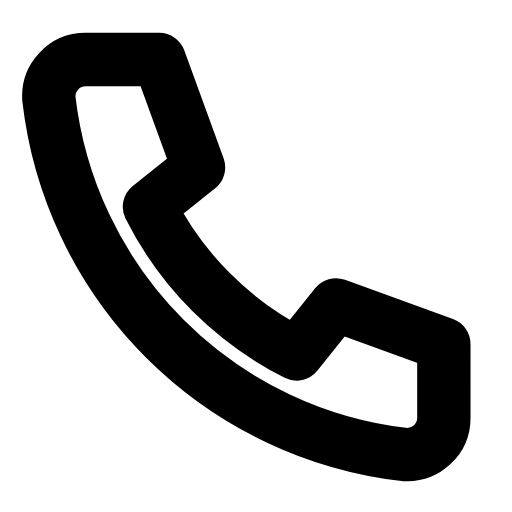
t = 0.00 s
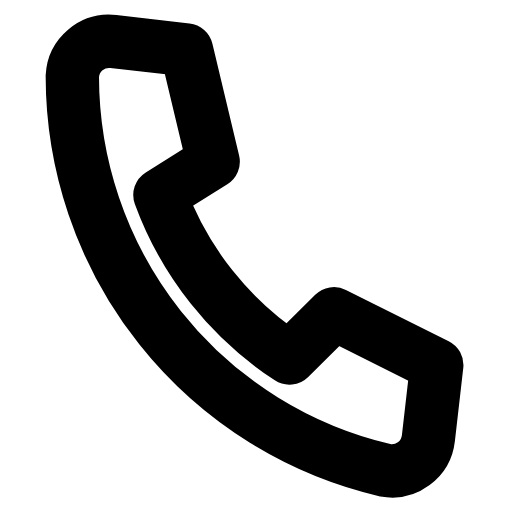
t = 0.26 s
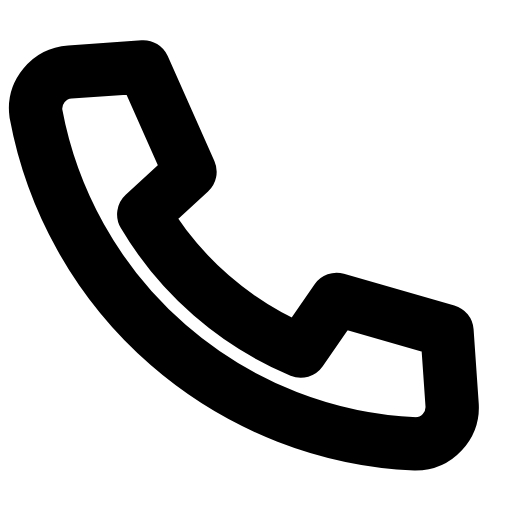
t = 0.51 s
t = 0.78 s: frame unchanged from t = 0.00 s, image omitted
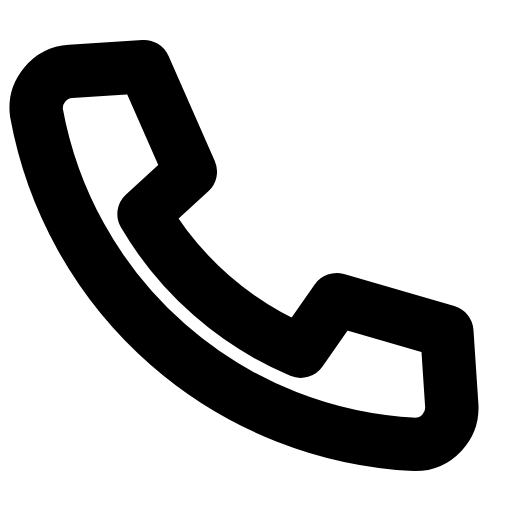
t = 1.07 s
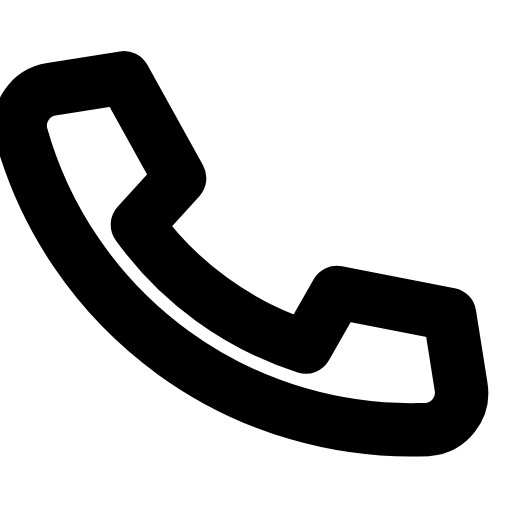
t = 1.33 s

The animated SVG that drew these frames (rendered in a browser with its animation timeline set to each time). Animation: 1 SMIL element (animateTransform=1); one cycle of 1.60 s, repeats indefinitely.

<svg xmlns="http://www.w3.org/2000/svg" width="24" height="24" viewBox="0 0 24 24" fill="none"><g transform="translate(-1.734 -2.384) scale(1.15)"><g><animateTransform attributeName="transform" type="rotate" values="0 12 14;-9 12 14;7 12 14;-4 12 14;0 12 14;0 12 14;-4 12 14;7 12 14;-9 12 14;0 12 14;0 12 14" keyTimes="0;0.099;0.225;0.351;0.45;0.6;0.666;0.75;0.834;0.9;1" dur="1.6s" repeatCount="indefinite" calcMode="spline" keySplines="0.16 1 0.3 1;0.16 1 0.3 1;0.16 1 0.3 1;0.16 1 0.3 1;0.16 1 0.3 1;0.16 1 0.3 1;0.16 1 0.3 1;0.16 1 0.3 1;0.16 1 0.3 1;0.16 1 0.3 1"/><path stroke="currentColor" stroke-width="2.174" stroke-linecap="round" stroke-linejoin="round" fill="none" d="M5 4.5L8 4.5L9.6 8.9L7.6 10.5A13.5 13.5 0 0 0 13.6 16.5L15.2 14.5L19.6 16.1L19.6 19.1A1.5 1.5 0 0 1 18 20.6A16.5 16.5 0 0 1 3.5 6.1A1.5 1.5 0 0 1 5 4.5Z"></path></g></g></svg>
